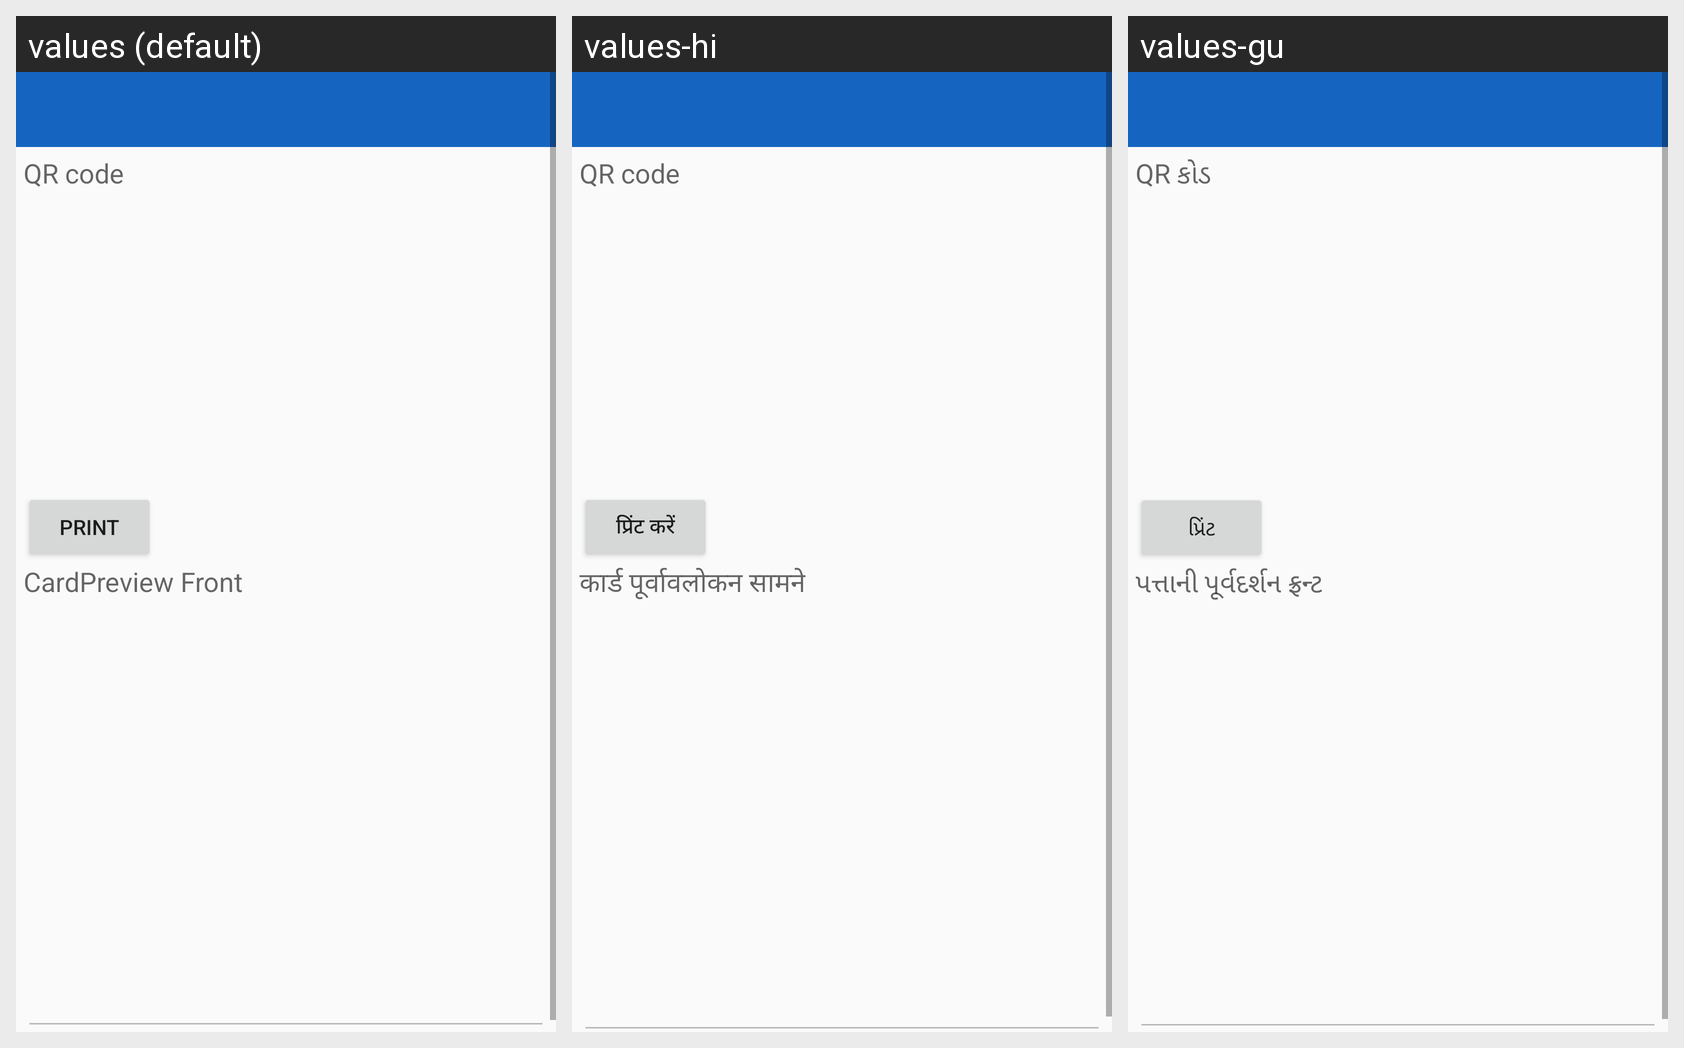

Strings drawn on this Android screen and how each of the app's shown locales translates them:
Android screen res/layout/card_print_preview.xml rendered under 3 locales, left to right: values (default), values-hi, values-gu. Device: Nexus 5 (rendered at 1080×1920; each locale shown at half size, 540×960, under a caption strip naming it); theme myTheme.
Strings drawn on this screen, with the default value and each locale's value (text and hints the layout hard-codes, and strings that could not be matched under every locale, appear in the picture but are not listed):

radio_qrcode
  values: QR code
  values-hi: QR code
  values-gu: QR કોડ

print
  values: Print
  values-hi: प्रिंट करें
  values-gu: પ્રિંટ

cardPreview
  values: CardPreview Front
  values-hi: कार्ड पूर्वावलोकन सामने
  values-gu: પત્તાની પૂર્વદર્શન ફ્રન્ટ
